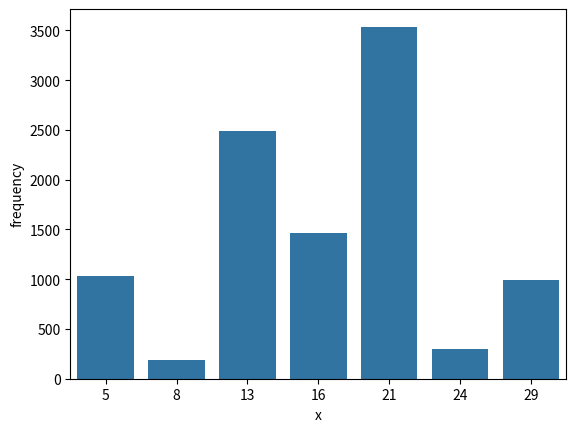

The matplotlib source for this figure:
import random
import numpy as np
import pandas as pd
import seaborn as sns
import random
import math
import warnings
import matplotlib.pyplot as plt
from tqdm import tqdm

xi = [5, 8, 13, 16, 21, 24, 29]
pi = [0.1, 0.02, 0.25, 0.15, 0.35, 0.03, 0.1]

intervals_1 = [round(sum(pi[:i + 1]), 2) for i in range(len(pi))]
intervals_0 = [0] + intervals_1[:-1]

frequency_table = pd.DataFrame({
    'p': pi,
    'x': xi,
    'interval_0': intervals_0,
    'interval_1': intervals_1,
})

rnd_numbers = [random.random() for _ in range(10000)]

freq = np.zeros(len(frequency_table))

for x in rnd_numbers:
    for i in range(len(frequency_table)):
        if frequency_table['interval_0'][i] < x <= frequency_table['interval_1'][i]:
            freq[i] += 1
            break

frequency_table['frequency'] = freq.astype('int')
frequency_table['relative'] = frequency_table['frequency'] / 10000

print(frequency_table)

mat = 0
for i in range(len(frequency_table)):
    mat += frequency_table['relative'][i] * frequency_table['x'][i]

print(mat)

mat_sq = 0
for i in range(len(frequency_table)):
    mat_sq += frequency_table['relative'][i] * (frequency_table['x'][i]) ** 2

var = mat_sq - mat ** 2

print(var)

sns.barplot(x=frequency_table['x'], y=frequency_table['frequency']);

import matplotlib.pyplot as plt
plt.show()
